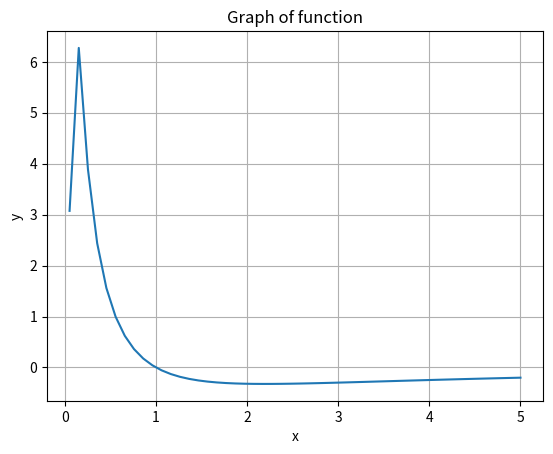

Write the Python code that produced this figure. (Note: this script raises an exception after producing the figure.)
import matplotlib.pyplot as plt
import numpy as np

fig, ax = plt.subplots ()
ax.set_xlabel ('x')
ax.set_ylabel ('y')
ax.grid ()

ax.set_title  ('Graph of function')
x = np.linspace (-5, 5, 100)
y = (((-1)*(np.sin(np.log(x))))*((1)/(x)))
ax.plot (x, y)
plt.savefig('./LaTeX/tex_pics/differ.png')
